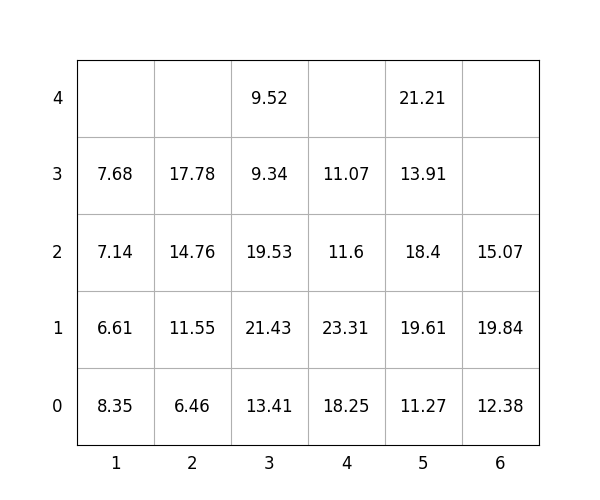

The data file committed next to this chart (first rows):
idx, loc_x, loc_y, loc_z, weight, group, score, seq, reloc, size(ft)
1, 3, 0, 0, 13.41, 1, 113.4, 1, 1.0, 20
2, 5, 0, 0, 11.27, 3, 311.3, 2, 1.0, 20
3, 5, 0, 1, 19.61, 2, 219.6, 3, 1.0, 20
4, 5, 0, 2, 18.4, 2, 218.4, 4, 1.0, 20
5, 3, 0, 1, 21.43, 1, 121.4, 5, 1.0, 20
6, 2, 0, 0, 6.46, 0, 6.46, 6, 1.0, 20
7, 3, 0, 2, 19.53, 1, 119.5, 7, 1.0, 20
8, 5, 0, 3, 13.91, 3, 313.9, 8, 1.0, 20
9, 5, 0, 4, 21.21, 3, 321.2, 9, 1.0, 20
10, 2, 0, 1, 11.55, 0, 11.55, 10, 1.0, 20
11, 3, 0, 3, 9.34, 1, 109.3, 11, 1.0, 20
12, 1, 0, 0, 8.35, 0, 8.35, 12, 1.0, 20
13, 1, 0, 1, 6.61, 0, 6.61, 13, 1.0, 20
14, 4, 0, 0, 18.25, 1, 118.2, 14, 1.0, 20
15, 1, 0, 2, 7.14, 1, 107.1, 15, 1.0, 20
16, 3, 0, 4, 9.52, 1, 109.5, 16, 1.0, 20
17, 6, 0, 0, 12.38, 2, 212.4, 17, 1.0, 20
18, 2, 0, 2, 14.76, 1, 114.8, 18, 1.0, 20
19, 6, 0, 1, 19.84, 2, 219.8, 19, 1.0, 20
20, 4, 0, 1, 23.31, 2, 223.3, 20, 1.0, 20
21, 6, 0, 2, 15.07, 3, 315.1, 21, 1.0, 20
22, 2, 0, 3, 17.78, 1, 117.8, 22, 1.0, 20
23, 1, 0, 3, 7.68, 0, 7.68, 23, 1.0, 20
24, 4, 0, 2, 11.6, 2, 211.6, 24, 1.0, 20
25, 4, 0, 3, 11.07, 2, 211.1, 25, 1.0, 20
